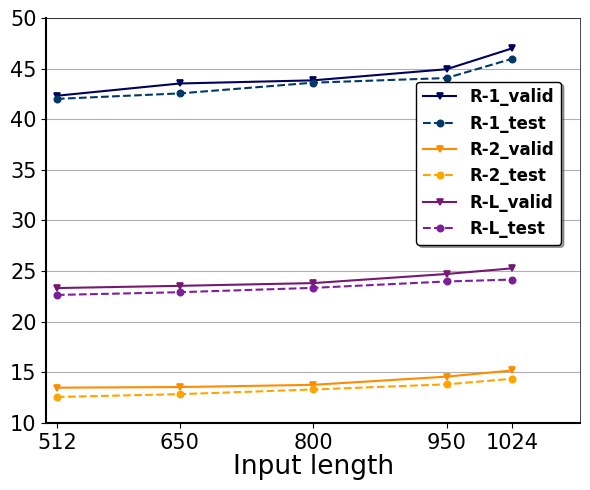

Here is the Python script that generated this plot: (Note: this script raises an exception after producing the figure.)
# import packages
import matplotlib.pyplot as plt
import seaborn



plt.rcParams['figure.figsize'] = (6, 5)
epoch = [512, 650, 800, 950, 1024]
# R1_valid = [36.28, 36.71, 37.29, 37.89, 38.29]
# R2_valid = [8.70, 8.95, 9.13, 9.40, 9.79]
# RL_valid = [20.20, 20.61, 20.94, 21.57, 21.62]
# R1_test = [34.07, 34.40, 34.84, 35.41, 35.72]
# R2_test = [7.31, 7.65, 7.95, 8.29, 8.51]
# RL_test = [18.70, 19.15, 19.40, 19.80, 19.97]

#general
R1_valid = [42.32, 43.53, 43.84, 44.94, 47.01]
R2_valid = [13.48, 13.54, 13.76, 14.57, 15.18]
RL_valid = [23.32, 23.54, 23.81, 24.71, 25.27]
R1_test = [42.01, 42.55, 43.61, 44.07, 45.98]
R2_test = [12.56, 12.84, 13.30, 13.81, 14.36]
RL_test = [22.64, 22.91, 23.34, 23.97, 24.16]
plt.plot(epoch, R1_valid, color=seaborn.xkcd_rgb['dark blue'], linestyle='-', marker='v', markevery=1, markersize=5,
         mew=1.25)
plt.plot(epoch, R1_test, color=seaborn.xkcd_rgb['marine blue'], linestyle='--', marker='.', markevery=1,
         markersize=9, mew=1.25)
plt.plot(epoch, R2_valid, color='darkorange', linestyle='-', marker='v', markevery=1, markersize=5, mew=1.25)
plt.plot(epoch, R2_test, color='orange', linestyle='--', marker='.', markevery=1, markersize=9, mew=1.25)
plt.plot(epoch, RL_valid, color=seaborn.xkcd_rgb['darkish purple'], linestyle='-', marker='v', markevery=1,
         markersize=5, mew=1.25)
plt.plot(epoch, RL_test, color=seaborn.xkcd_rgb['purple'], linestyle='--', marker='.', markevery=1,
         markersize=9, mew=1.25)

font2 = {'family': 'Times New Roman',
         'weight': 'normal',
         'size': 19,
         }
ax = plt.gca()  # 获得坐标轴的句柄
ax.spines['bottom'].set_linewidth(1.5)  ###设置底部坐标轴的粗细
ax.spines['left'].set_linewidth(1.5)  ####设置左边坐标轴的粗细
ax.spines['right'].set_linewidth(0.5)  ###设置右边坐标轴的粗细
ax.spines['top'].set_linewidth(0.5)  ####设置上部坐标轴的粗细
# ax.spines['bottom'].set_position(('data', 0.1))  #data表示通过值来设置x轴的位置，将x轴绑定在y=0的位置
# ax.spines['top'].set_position(('data', 0.1))
plt.xlabel('Input length', font2, labelpad=1)
#plt.ylabel('CTIS task', font2)
plt.tick_params(labelsize=16)
font1 = {'family': 'Times New Roman',
         'weight': 'bold',
         'size': 12,
         }

plt.legend(['R-1_valid', 'R-1_test', 'R-2_valid', 'R-2_test', 'R-L_valid', 'R-L_test'], loc="lower right",
           prop=font1, edgecolor='black', bbox_to_anchor=(0.98, 0.42), shadow=True)
plt.xlim((500, 1100))
plt.ylim((10, 50))
plt.yticks(fontfamily="Times New Roman", fontsize=15, weight='normal')
plt.xticks(epoch, fontfamily="Times New Roman", fontsize=15, weight='normal')

plt.grid(axis='y')  # 添加横着的网格线

plt.tight_layout()
# plt.savefig('plt.svg')
plt.savefig('/Users/<user>/code/RL_LLM/rl4lms_exps/4/CTIS_task.pdf')
plt.show()
